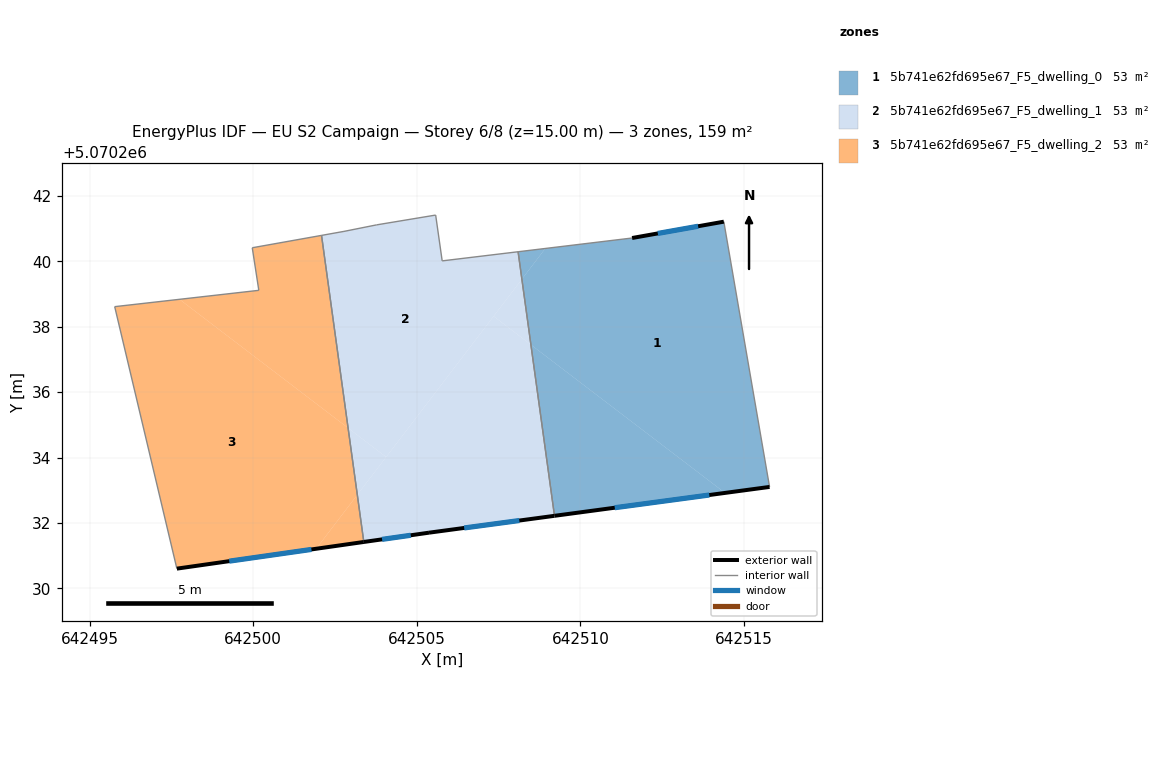
=== STOREY PLAN SPEC (per zone: floor XY polygon, exterior-wall plan segments, windows/doors) ===
zone 1: 5b741e62fd695e67_F5_dwelling_0  (52.9 m²)
  floor: (642515.78, 5070233.10) (642514.38, 5070241.21) (642511.58, 5070240.71) (642508.93, 5070240.39) (642508.21, 5070239.45) (642508.49, 5070237.45) (642514.42, 5070232.92)
  floor: (642508.21, 5070239.45) (642508.93, 5070240.39) (642508.10, 5070240.29)
  floor: (642514.42, 5070232.92) (642508.49, 5070237.45) (642509.21, 5070232.22)
  exterior wall: (642515.78, 5070233.10) – (642509.21, 5070232.22)  [6.6 m]
    window: (642513.94, 5070232.86) – (642511.05, 5070232.47)  [3.8 m²]
  exterior wall: (642511.58, 5070240.71) – (642514.38, 5070241.21)  [2.8 m]
    window: (642512.37, 5070240.85) – (642513.60, 5070241.07)  [1.7 m²]
  interior walls: 3
zone 2: 5b741e62fd695e67_F5_dwelling_1  (52.9 m²)
  floor: (642504.06, 5070234.02) (642508.21, 5070239.45) (642508.10, 5070240.29) (642505.78, 5070240.01) (642505.58, 5070241.41) (642503.78, 5070241.11) (642502.78, 5070240.91) (642502.09, 5070240.79) (642502.90, 5070234.90)
  floor: (642509.21, 5070232.22) (642508.49, 5070237.45) (642507.35, 5070238.32) (642503.18, 5070232.86) (642503.38, 5070231.42) (642505.38, 5070231.71)
  floor: (642508.49, 5070237.45) (642508.21, 5070239.45) (642507.35, 5070238.32)
  floor: (642503.18, 5070232.86) (642504.06, 5070234.02) (642502.90, 5070234.90)
  exterior wall: (642509.21, 5070232.22) – (642505.38, 5070231.71)  [3.9 m]
    window: (642508.13, 5070232.08) – (642506.45, 5070231.85)  [2.2 m²]
  exterior wall: (642505.38, 5070231.71) – (642503.38, 5070231.42)  [2.0 m]
    window: (642504.82, 5070231.63) – (642503.94, 5070231.50)  [1.2 m²]
  interior walls: 7
zone 3: 5b741e62fd695e67_F5_dwelling_2  (52.9 m²)
  floor: (642501.93, 5070231.21) (642503.18, 5070232.86) (642502.90, 5070234.90) (642497.75, 5070238.84) (642495.77, 5070238.61) (642497.67, 5070230.61)
  floor: (642502.90, 5070234.90) (642502.09, 5070240.79) (642499.97, 5070240.41) (642500.17, 5070239.11) (642497.75, 5070238.84)
  floor: (642503.38, 5070231.42) (642503.18, 5070232.86) (642501.93, 5070231.21)
  exterior wall: (642503.38, 5070231.42) – (642497.67, 5070230.61)  [5.8 m]
    window: (642501.78, 5070231.19) – (642499.27, 5070230.83)  [3.3 m²]
  interior walls: 5

=== DERIVED (storey summary) ===
Building: EU S2 Campaign
Storey: 6 of 8  (floor level z = 15.00 m)
Storey gross floor area: 158.6 m²
Zones on this storey: 3
  - 5b741e62fd695e67_F5_dwelling_0: floor 52.9 m²; exterior wall 9.5 m (28.4 m²); 2 window(s) 5.5 m²; WWR 19.3%
  - 5b741e62fd695e67_F5_dwelling_1: floor 52.9 m²; exterior wall 5.9 m (17.6 m²); 2 window(s) 3.4 m²; WWR 19.3%
  - 5b741e62fd695e67_F5_dwelling_2: floor 52.9 m²; exterior wall 5.8 m (17.3 m²); 1 window(s) 3.3 m²; WWR 19.3%
Zone adjacency (shared interzone walls):
  - 5b741e62fd695e67_F5_dwelling_0 ↔ 5b741e62fd695e67_F5_dwelling_1
  - 5b741e62fd695e67_F5_dwelling_1 ↔ 5b741e62fd695e67_F5_dwelling_2